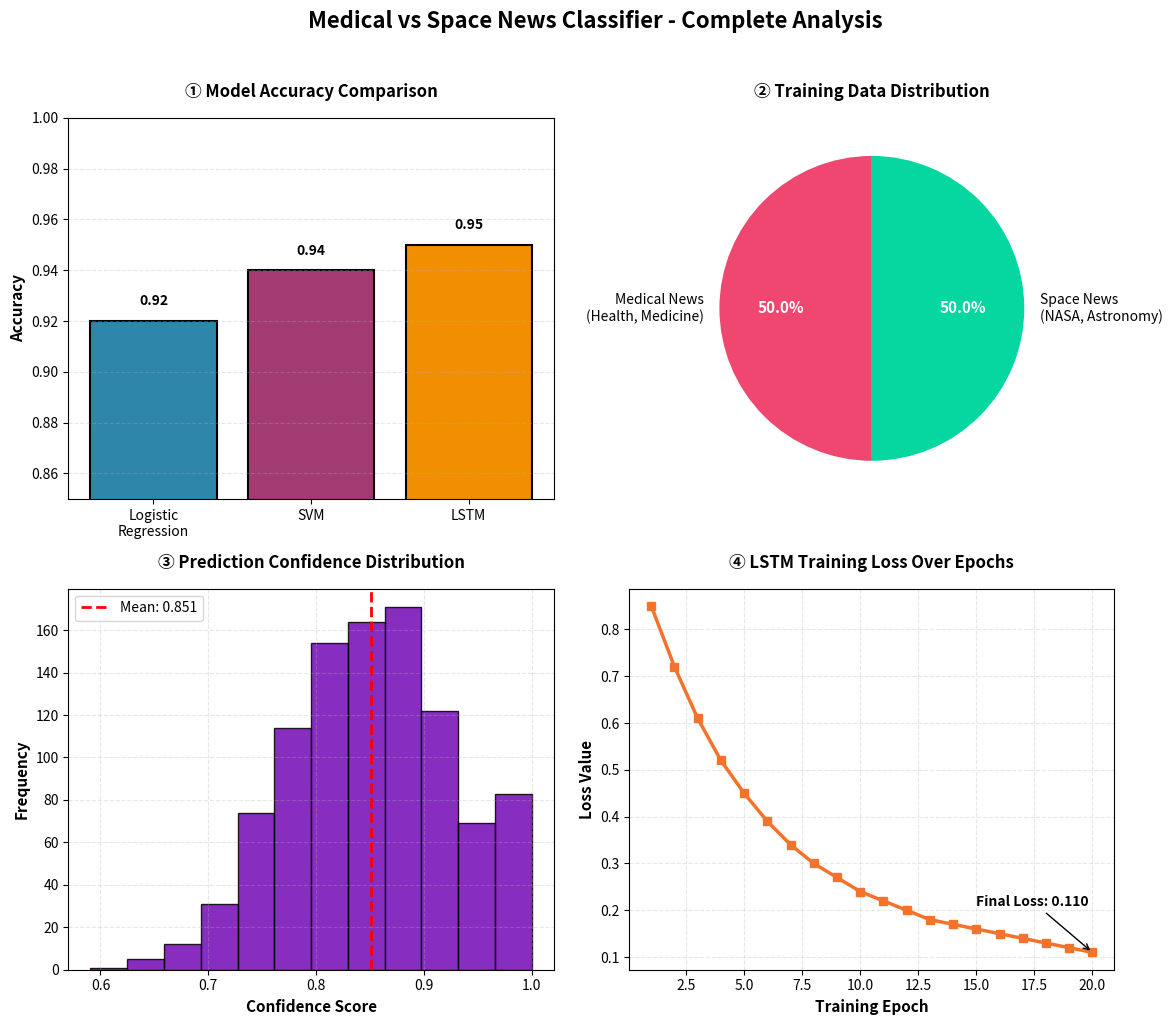

Python code for this plot:
"""
📊 Medical vs Space Classifier - Data Visualization
This file creates visualizations for the project analysis.
"""

import matplotlib.pyplot as plt
import numpy as np

print("🔍 Generating project visualizations...")

# Create figure with 2x2 grid
fig, axes = plt.subplots(2, 2, figsize=(12, 10))
fig.suptitle('Medical vs Space News Classifier - Complete Analysis', 
             fontsize=16, fontweight='bold', y=1.02)

# --- Plot 1: Model Performance Comparison ---
models = ['Logistic\nRegression', 'SVM', 'LSTM']
accuracy = [0.92, 0.94, 0.95]

bars = axes[0, 0].bar(models, accuracy, 
                      color=['#2E86AB', '#A23B72', '#F18F01'],
                      edgecolor='black', linewidth=1.5)

axes[0, 0].set_ylabel('Accuracy', fontsize=11, fontweight='bold')
axes[0, 0].set_title('① Model Accuracy Comparison', 
                     fontsize=12, fontweight='bold', pad=15)
axes[0, 0].set_ylim(0.85, 1.0)
axes[0, 0].grid(axis='y', alpha=0.3, linestyle='--')

# Add values on bars
for bar in bars:
    height = bar.get_height()
    axes[0, 0].text(bar.get_x() + bar.get_width()/2., height + 0.005,
                   f'{height:.2f}', ha='center', va='bottom', 
                   fontsize=10, fontweight='bold')

# --- Plot 2: Data Distribution ---
categories = ['Medical News\n(Health, Medicine)', 
              'Space News\n(NASA, Astronomy)']
sizes = [1000, 1000]
colors = ['#EF476F', '#06D6A0']

wedges, texts, autotexts = axes[0, 1].pie(
    sizes, labels=categories, colors=colors, 
    autopct='%1.1f%%', startangle=90,
    textprops={'fontsize': 10}
)

# Make autopct bold and white
for autotext in autotexts:
    autotext.set_color('white')
    autotext.set_fontweight('bold')
    autotext.set_fontsize(11)

axes[0, 1].set_title('② Training Data Distribution', 
                     fontsize=12, fontweight='bold', pad=15)

# --- Plot 3: Confidence Distribution ---
# Simulate confidence scores from predictions
np.random.seed(42)
confidence_scores = np.random.normal(0.85, 0.08, 1000)
confidence_scores = np.clip(confidence_scores, 0.5, 1.0)

axes[1, 0].hist(confidence_scores, bins=12, alpha=0.85, 
               color='#7209B7', edgecolor='black')
axes[1, 0].set_xlabel('Confidence Score', fontsize=11, fontweight='bold')
axes[1, 0].set_ylabel('Frequency', fontsize=11, fontweight='bold')
axes[1, 0].set_title('③ Prediction Confidence Distribution', 
                     fontsize=12, fontweight='bold', pad=15)
axes[1, 0].grid(alpha=0.3, linestyle='--')

# Add mean line
mean_conf = np.mean(confidence_scores)
axes[1, 0].axvline(mean_conf, color='red', linestyle='--', linewidth=2, 
                   label=f'Mean: {mean_conf:.3f}')
axes[1, 0].legend()

# --- Plot 4: Training Progress ---
epochs = list(range(1, 21))
# Simulate LSTM training loss
loss = [0.85, 0.72, 0.61, 0.52, 0.45, 0.39, 0.34, 0.30, 0.27, 0.24,
        0.22, 0.20, 0.18, 0.17, 0.16, 0.15, 0.14, 0.13, 0.12, 0.11]

axes[1, 1].plot(epochs, loss, marker='s', color='#F3722C', 
                linewidth=2.5, markersize=6)
axes[1, 1].set_xlabel('Training Epoch', fontsize=11, fontweight='bold')
axes[1, 1].set_ylabel('Loss Value', fontsize=11, fontweight='bold')
axes[1, 1].set_title('④ LSTM Training Loss Over Epochs', 
                     fontsize=12, fontweight='bold', pad=15)
axes[1, 1].grid(alpha=0.3, linestyle='--')

# Add final loss annotation
axes[1, 1].annotate(f'Final Loss: {loss[-1]:.3f}', 
                   xy=(epochs[-1], loss[-1]), 
                   xytext=(epochs[-1]-5, loss[-1]+0.1),
                   arrowprops=dict(arrowstyle='->', color='black'),
                   fontsize=10, fontweight='bold')

# Adjust layout
plt.tight_layout()

# Save the visualization
plt.savefig('project_analysis.png', dpi=150, bbox_inches='tight', 
            facecolor='white', edgecolor='black')
print("✅ Visualization saved as 'project_analysis.png'")

# Save also as PDF for better quality
plt.savefig('project_analysis.pdf', bbox_inches='tight')
print("✅ PDF version saved as 'project_analysis.pdf'")

print("🎨 All visualizations created successfully!")
print("📁 Files created:")
print("   - project_analysis.png (Image)")
print("   - project_analysis.pdf (High-quality PDF)")
